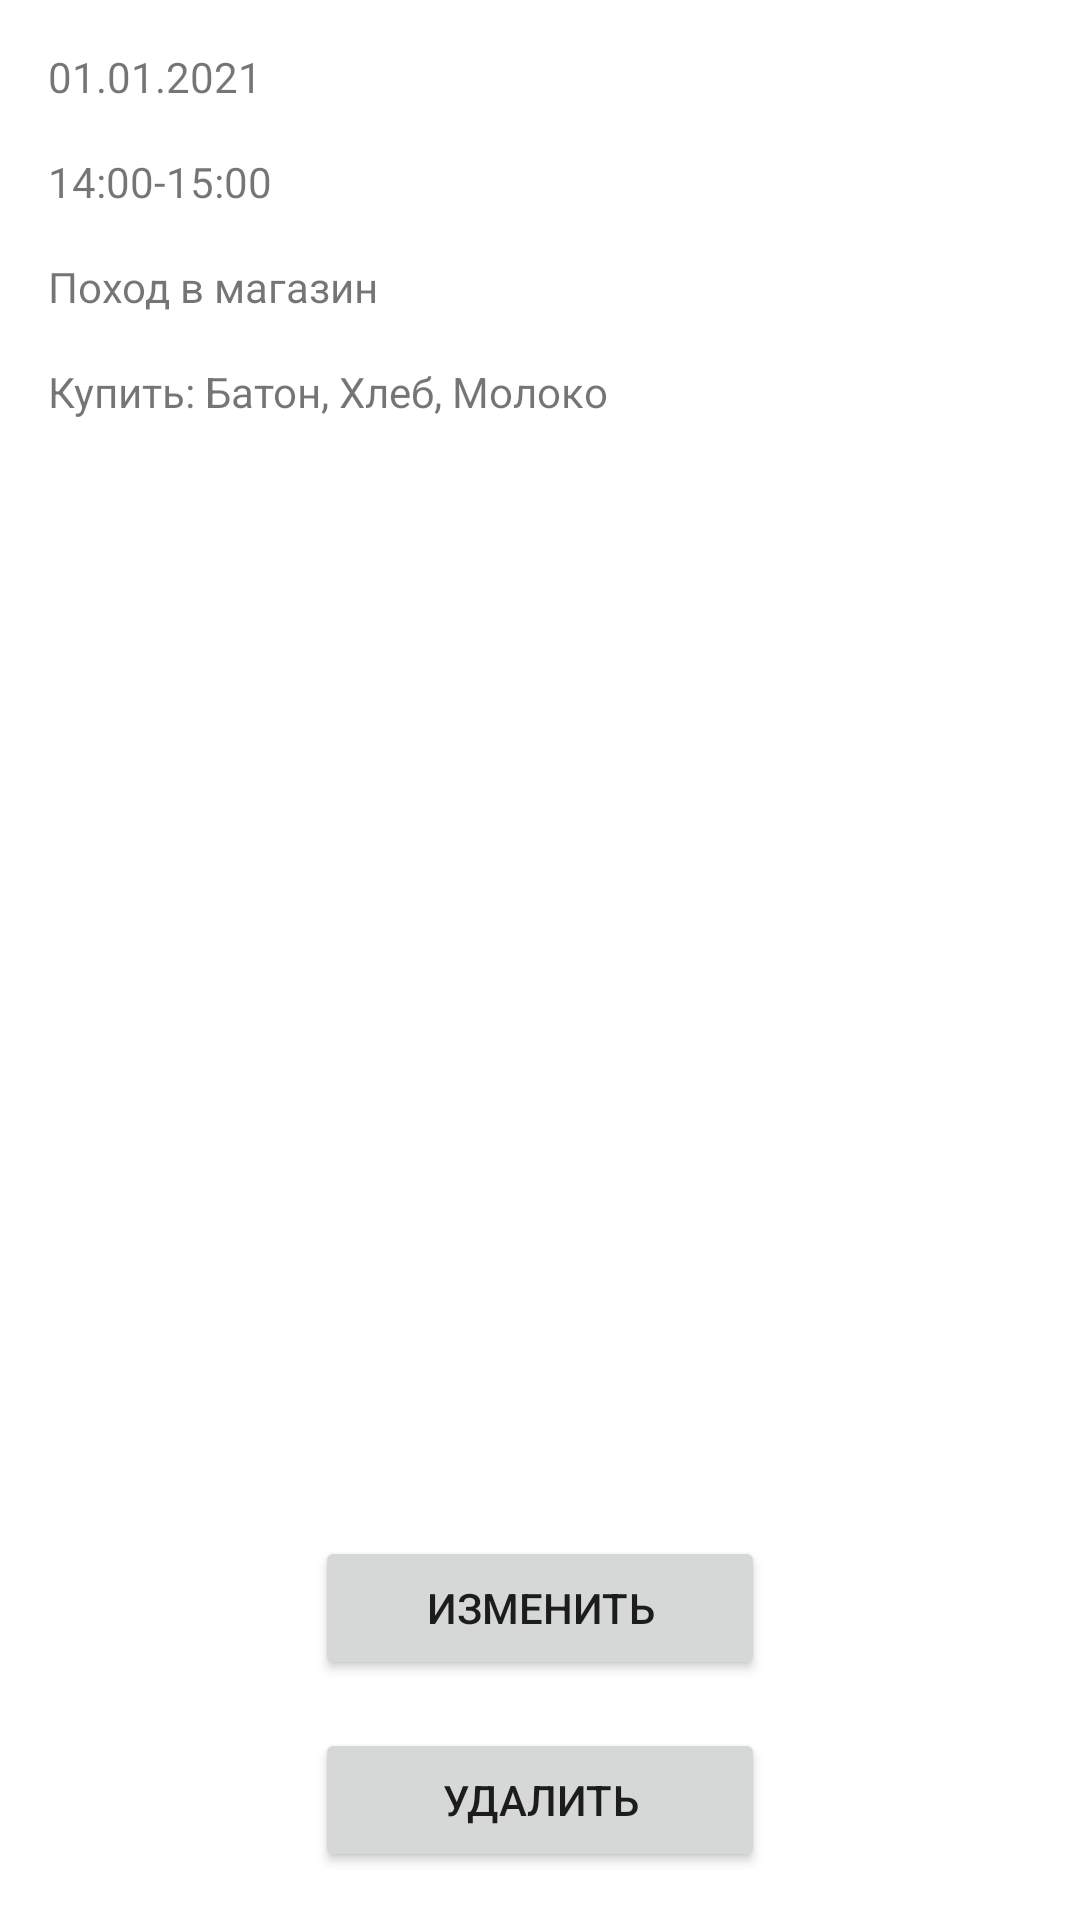

Produce the Android XML layout that renders to this screen, including the resource entries it uses.
<!-- AndroidManifest.xml: application theme Theme.DayPlannerApplication -->
<!-- res/layout/activity_detail_task.xml -->
<?xml version="1.0" encoding="utf-8"?>
<androidx.constraintlayout.widget.ConstraintLayout xmlns:android="http://schemas.android.com/apk/res/android"
    xmlns:app="http://schemas.android.com/apk/res-auto"
    xmlns:tools="http://schemas.android.com/tools"
    android:layout_width="match_parent"
    android:layout_height="match_parent"
    tools:context=".view.DetailTaskActivity">

    <TextView
        android:id="@+id/dateTextView"
        android:layout_width="match_parent"
        android:layout_height="wrap_content"
        android:text="@string/task_date_content_default"
        android:layout_margin="@dimen/text_view_margin"
        app:layout_constraintBottom_toTopOf="@id/timeTextView"
        app:layout_constraintTop_toTopOf="parent" />
    <TextView
        android:id="@+id/timeTextView"
        android:layout_width="match_parent"
        android:layout_height="wrap_content"
        android:text="@string/task_time_content_default"
        android:layout_margin="@dimen/text_view_margin"
        app:layout_constraintTop_toBottomOf="@id/dateTextView" />
    <TextView
        android:id="@+id/nameTaskTextView"
        android:layout_width="match_parent"
        android:layout_height="wrap_content"
        android:text="@string/task_name_content_default"
        android:layout_margin="@dimen/text_view_margin"
        app:layout_constraintTop_toBottomOf="@id/timeTextView" />
    <TextView
        android:id="@+id/descTaskTextView"
        android:layout_width="match_parent"
        android:layout_height="wrap_content"
        android:text="@string/task_desc_content_default"
        android:layout_margin="@dimen/text_view_margin"
        app:layout_constraintTop_toBottomOf="@id/nameTaskTextView" />

    <Button
        android:id="@+id/changeTaskButton"
        android:layout_width="@dimen/button_weight"
        android:layout_height="wrap_content"
        android:text="@string/text_button_change"
        android:layout_margin="@dimen/button_margin"
        app:layout_constraintBottom_toTopOf="@id/deleteTaskButton"
        app:layout_constraintEnd_toEndOf="parent"
        app:layout_constraintStart_toStartOf="parent" />
    <Button
        android:id="@+id/deleteTaskButton"
        android:layout_width="@dimen/button_weight"
        android:layout_height="wrap_content"
        android:text="@string/text_button_delete"
        android:layout_margin="@dimen/button_margin"
        app:layout_constraintBottom_toBottomOf="parent"
        app:layout_constraintEnd_toEndOf="parent"
        app:layout_constraintStart_toStartOf="parent" />
</androidx.constraintlayout.widget.ConstraintLayout>
<!-- resources referenced by this layout -->
<resources>
  <dimen name="button_margin">16dp</dimen>
  <dimen name="button_weight">150dp</dimen>
  <dimen name="text_view_margin">16dp</dimen>
  <string name="task_date_content_default">01.01.2021</string>
  <string name="task_desc_content_default">Купить: Батон, Хлеб, Молоко</string>
  <string name="task_name_content_default">Поход в магазин</string>
  <string name="task_time_content_default">14:00-15:00</string>
  <string name="text_button_change">Изменить</string>
  <string name="text_button_delete">Удалить</string>
  <style name="Theme.DayPlannerApplication" parent="Theme.MaterialComponents.DayNight.DarkActionBar">
          
          <item name="colorPrimary">@color/purple_500</item>
          <item name="colorPrimaryVariant">@color/purple_700</item>
          <item name="colorOnPrimary">@color/white</item>
          
          <item name="colorSecondary">@color/teal_200</item>
          <item name="colorSecondaryVariant">@color/teal_700</item>
          <item name="colorOnSecondary">@color/black</item>
          
          <item name="android:statusBarColor" tools:targetApi="l">?attr/colorPrimaryVariant</item>
          
      </style>
  <!-- not gathered from this repository: default colours our renderer supplied (Android Studio template values) -->
  <color name="purple_500">#FF6200EE</color>
  <color name="purple_700">#FF3700B3</color>
  <color name="teal_200">#FF03DAC5</color>
  <color name="teal_700">#FF018786</color>
  <color name="black">#FF000000</color>
  <color name="white">#FFFFFFFF</color>
</resources>
